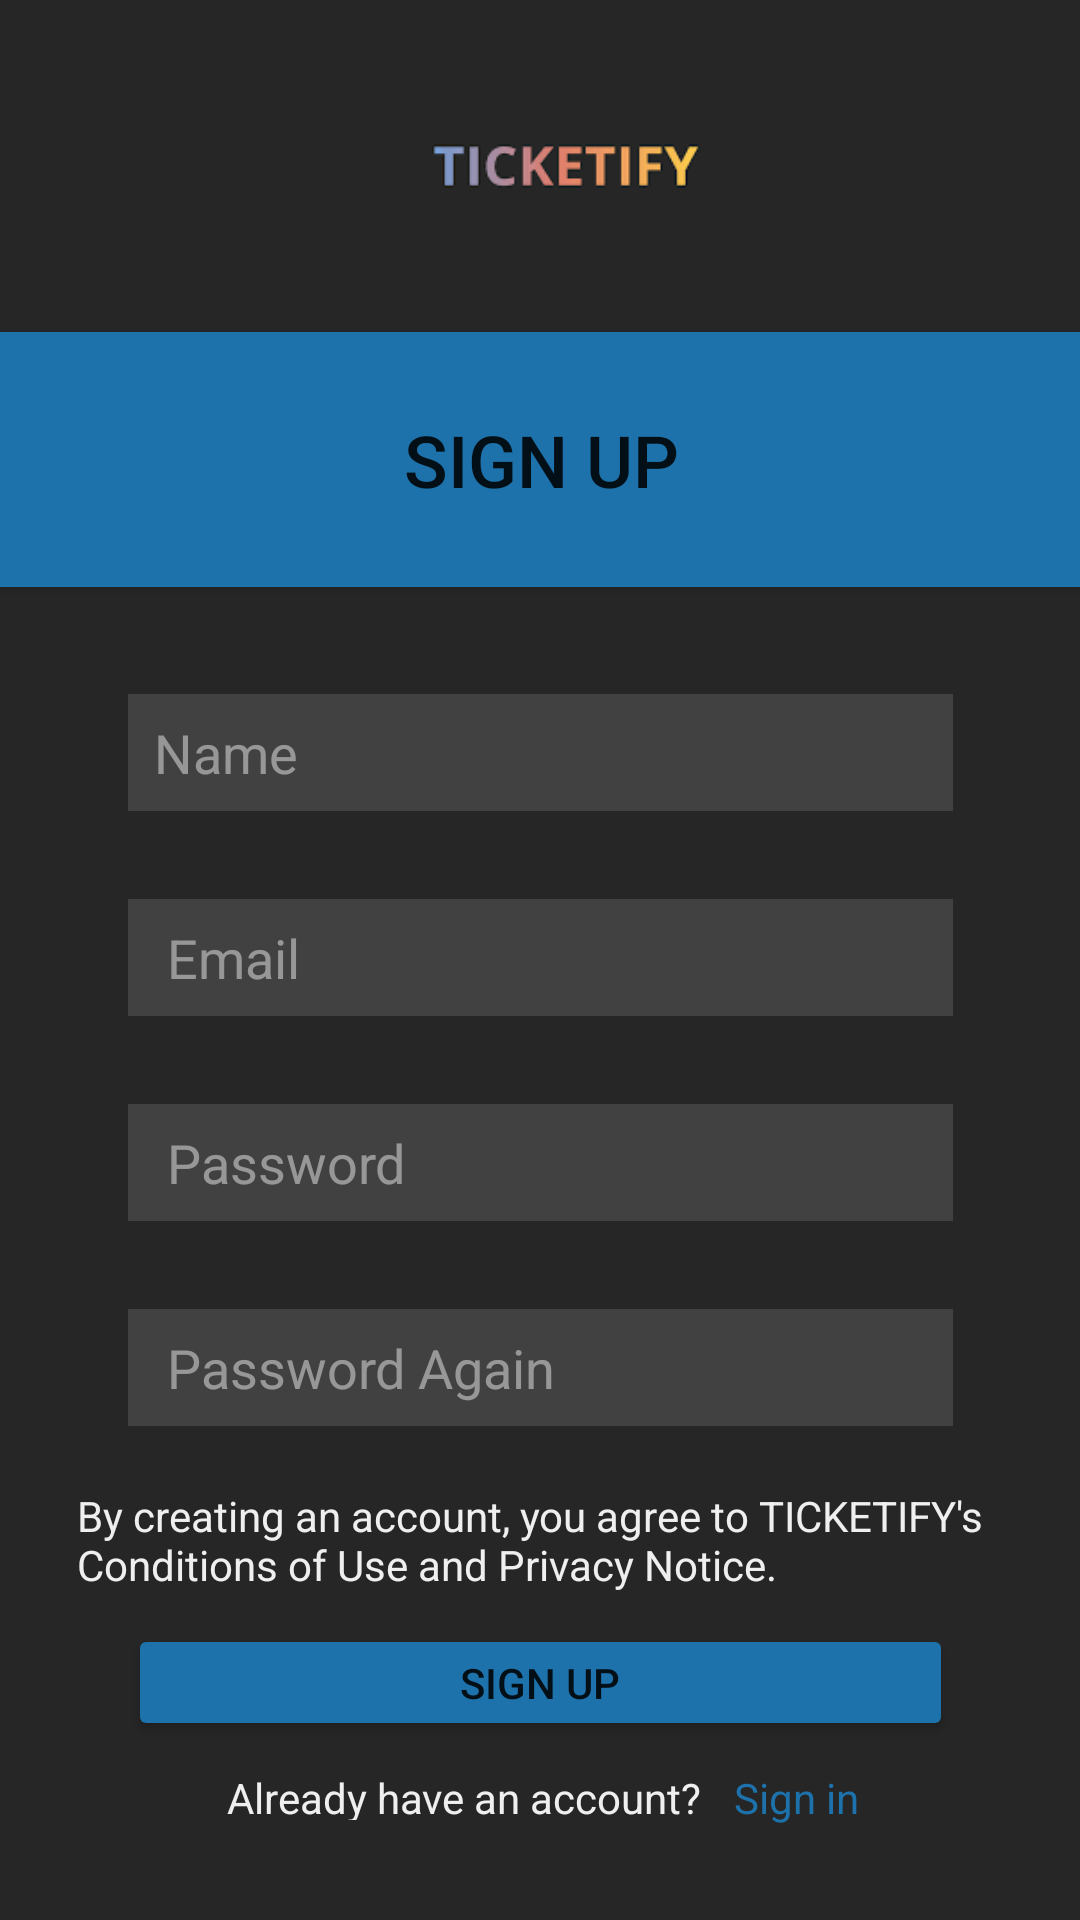

This screen was rendered from an Android layout file. Write that file and the resources it references.
<!-- AndroidManifest.xml: application theme Theme.Ticketify -->
<!-- res/layout/activity_sign_up.xml -->
<?xml version="1.0" encoding="utf-8"?>
<androidx.constraintlayout.widget.ConstraintLayout xmlns:android="http://schemas.android.com/apk/res/android"
    xmlns:app="http://schemas.android.com/apk/res-auto"
    xmlns:tools="http://schemas.android.com/tools"
    android:layout_width="match_parent"
    android:layout_height="match_parent"
    android:background="#262626"
    tools:context=".SignUpActivity">

    <TextView
        android:id="@+id/textView3"
        android:layout_width="169dp"
        android:layout_height="17dp"
        android:layout_marginStart="101dp"
        android:layout_marginLeft="101dp"
        android:layout_marginTop="2dp"
        android:layout_marginBottom="28dp"
        android:text="Already have an account?"
        android:textColor="#EFEFEF"
        app:layout_constraintBottom_toBottomOf="parent"
        app:layout_constraintEnd_toStartOf="@+id/editible"
        app:layout_constraintStart_toStartOf="parent"
        app:layout_constraintTop_toBottomOf="@+id/signupbutton" />

    <TextView
        android:id="@+id/editible"
        android:layout_width="wrap_content"
        android:layout_height="wrap_content"
        android:layout_marginTop="4dp"
        android:layout_marginEnd="99dp"
        android:layout_marginRight="99dp"
        android:layout_marginBottom="26dp"
        android:text="Sign in"
        android:textColor="#1D72AB"
        app:layout_constraintBottom_toBottomOf="parent"
        app:layout_constraintEnd_toEndOf="parent"
        app:layout_constraintStart_toEndOf="@+id/textView3"
        app:layout_constraintTop_toBottomOf="@+id/signupbutton" />

    <Button
        android:id="@+id/signupbutton"
        android:layout_width="275dp"
        android:layout_height="39dp"
        android:layout_marginStart="60dp"
        android:layout_marginLeft="60dp"
        android:layout_marginEnd="60dp"
        android:layout_marginRight="60dp"
        android:layout_marginBottom="2dp"
        android:clickable="true"
        android:text="Sign Up"
        app:backgroundTint="#1D72AB"
        app:layout_constraintBottom_toTopOf="@+id/textView3"
        app:layout_constraintEnd_toEndOf="parent"
        app:layout_constraintStart_toStartOf="parent"
        app:layout_constraintTop_toBottomOf="@+id/textView" />

    <ImageView
        android:id="@+id/imageView3"
        android:layout_width="408dp"
        android:layout_height="100dp"
        app:layout_constraintBottom_toTopOf="@+id/logoButton2"
        app:layout_constraintEnd_toEndOf="parent"
        app:layout_constraintHorizontal_bias="0.333"
        app:layout_constraintStart_toStartOf="parent"
        app:layout_constraintTop_toTopOf="parent"
        app:srcCompat="@drawable/logo" />

    <Button
        android:id="@+id/logoButton2"
        android:layout_width="411dp"
        android:layout_height="85dp"
        android:layout_marginBottom="25dp"
        android:background="#1D72AB"
        android:clickable="false"
        android:text="SIGN UP"
        android:textSize="24sp"
        app:backgroundTint="#1D72AB"
        app:iconTint="#FFFFFF"
        app:layout_constraintBottom_toTopOf="@+id/signupNameInput"
        app:layout_constraintEnd_toEndOf="parent"
        app:layout_constraintStart_toStartOf="parent"
        app:layout_constraintTop_toBottomOf="@+id/imageView3" />

    <EditText
        android:id="@+id/signupEmailInput"
        android:layout_width="275dp"
        android:layout_height="39dp"
        android:layout_marginStart="60dp"
        android:layout_marginLeft="60dp"
        android:layout_marginEnd="60dp"
        android:layout_marginRight="60dp"
        android:layout_marginBottom="24dp"
        android:background="#805F5C5C"
        android:ems="10"
        android:hint="   Email"
        android:inputType="textEmailAddress"
        android:textColor="#80EEEEEE"
        android:textColorHint="#80EEEEEE"
        android:textColorLink="#FFFFFF"
        app:layout_constraintBottom_toTopOf="@+id/signupPasswordInput"
        app:layout_constraintEnd_toEndOf="parent"
        app:layout_constraintStart_toStartOf="parent"
        app:layout_constraintTop_toBottomOf="@+id/signupNameInput" />

    <EditText
        android:id="@+id/signupPasswordInput"
        android:layout_width="275dp"
        android:layout_height="39dp"
        android:layout_marginStart="60dp"
        android:layout_marginLeft="60dp"
        android:layout_marginEnd="60dp"
        android:layout_marginRight="60dp"
        android:layout_marginBottom="24dp"
        android:background="#805F5C5C"
        android:ems="10"
        android:hint="   Password"
        android:inputType="textPassword"
        android:textColor="#80EEEEEE"
        android:textColorHint="#80EEEEEE"
        app:layout_constraintBottom_toTopOf="@+id/signupPasswordAgainInput"
        app:layout_constraintEnd_toEndOf="parent"
        app:layout_constraintStart_toStartOf="parent"
        app:layout_constraintTop_toBottomOf="@+id/signupEmailInput" />

    <EditText
        android:id="@+id/signupPasswordAgainInput"
        android:layout_width="275dp"
        android:layout_height="39dp"
        android:layout_marginStart="60dp"
        android:layout_marginLeft="60dp"
        android:layout_marginEnd="60dp"
        android:layout_marginRight="60dp"
        android:layout_marginBottom="10dp"
        android:background="#805F5C5C"
        android:ems="10"
        android:hint="   Password Again"
        android:inputType="textPassword"
        android:textColor="#80EEEEEE"
        android:textColorHint="#80EEEEEE"
        app:layout_constraintBottom_toTopOf="@+id/textView"
        app:layout_constraintEnd_toEndOf="parent"
        app:layout_constraintStart_toStartOf="parent"
        app:layout_constraintTop_toBottomOf="@+id/signupPasswordInput" />

    <EditText
        android:id="@+id/signupNameInput"
        android:layout_width="275dp"
        android:layout_height="39dp"
        android:layout_marginStart="60dp"
        android:layout_marginLeft="60dp"
        android:layout_marginTop="5dp"
        android:layout_marginEnd="60dp"
        android:layout_marginRight="60dp"
        android:layout_marginBottom="24dp"
        android:background="#805F5C5C"
        android:ems="10"
        android:hint="  Name"
        android:inputType="textPersonName"
        android:textColor="#80EEEEEE"
        android:textColorHint="#80EEEEEE"
        app:layout_constraintBottom_toTopOf="@+id/signupEmailInput"
        app:layout_constraintEnd_toEndOf="parent"
        app:layout_constraintStart_toStartOf="parent"
        app:layout_constraintTop_toBottomOf="@+id/logoButton2" />

    <TextView
        android:id="@+id/textView"
        android:layout_width="358dp"
        android:layout_height="40dp"
        android:layout_marginStart="51dp"
        android:layout_marginLeft="51dp"
        android:layout_marginTop="5dp"
        android:layout_marginEnd="2dp"
        android:layout_marginRight="2dp"
        android:text="By creating an account, you agree to TICKETIFY's  Conditions of Use and Privacy Notice."
        android:textColor="#EFEFEF"
        app:layout_constraintBottom_toTopOf="@+id/signupbutton"
        app:layout_constraintEnd_toEndOf="parent"
        app:layout_constraintStart_toStartOf="parent"
        app:layout_constraintTop_toBottomOf="@+id/signupPasswordAgainInput" />

</androidx.constraintlayout.widget.ConstraintLayout>
<!-- resources referenced by this layout -->
<resources>
  <!-- drawable logo: png bitmap (drawable, 1648 bytes) -->
  <style name="Theme.Ticketify" parent="Theme.MaterialComponents.DayNight.DarkActionBar">
          
          <item name="colorPrimary">@color/purple_500</item>
          <item name="colorPrimaryVariant">@color/purple_700</item>
          <item name="colorOnPrimary">@color/white</item>
          
          <item name="colorSecondary">@color/teal_200</item>
          <item name="colorSecondaryVariant">@color/teal_700</item>
          <item name="colorOnSecondary">@color/black</item>
          
          <item name="android:statusBarColor" tools:targetApi="l">?attr/colorPrimaryVariant</item>
          
      </style>
  <!-- not gathered from this repository: default colours our renderer supplied (Android Studio template values) -->
  <color name="purple_500">#FF6200EE</color>
  <color name="purple_700">#FF3700B3</color>
  <color name="teal_200">#FF03DAC5</color>
  <color name="teal_700">#FF018786</color>
  <color name="black">#FF000000</color>
  <color name="white">#FFFFFFFF</color>
</resources>
